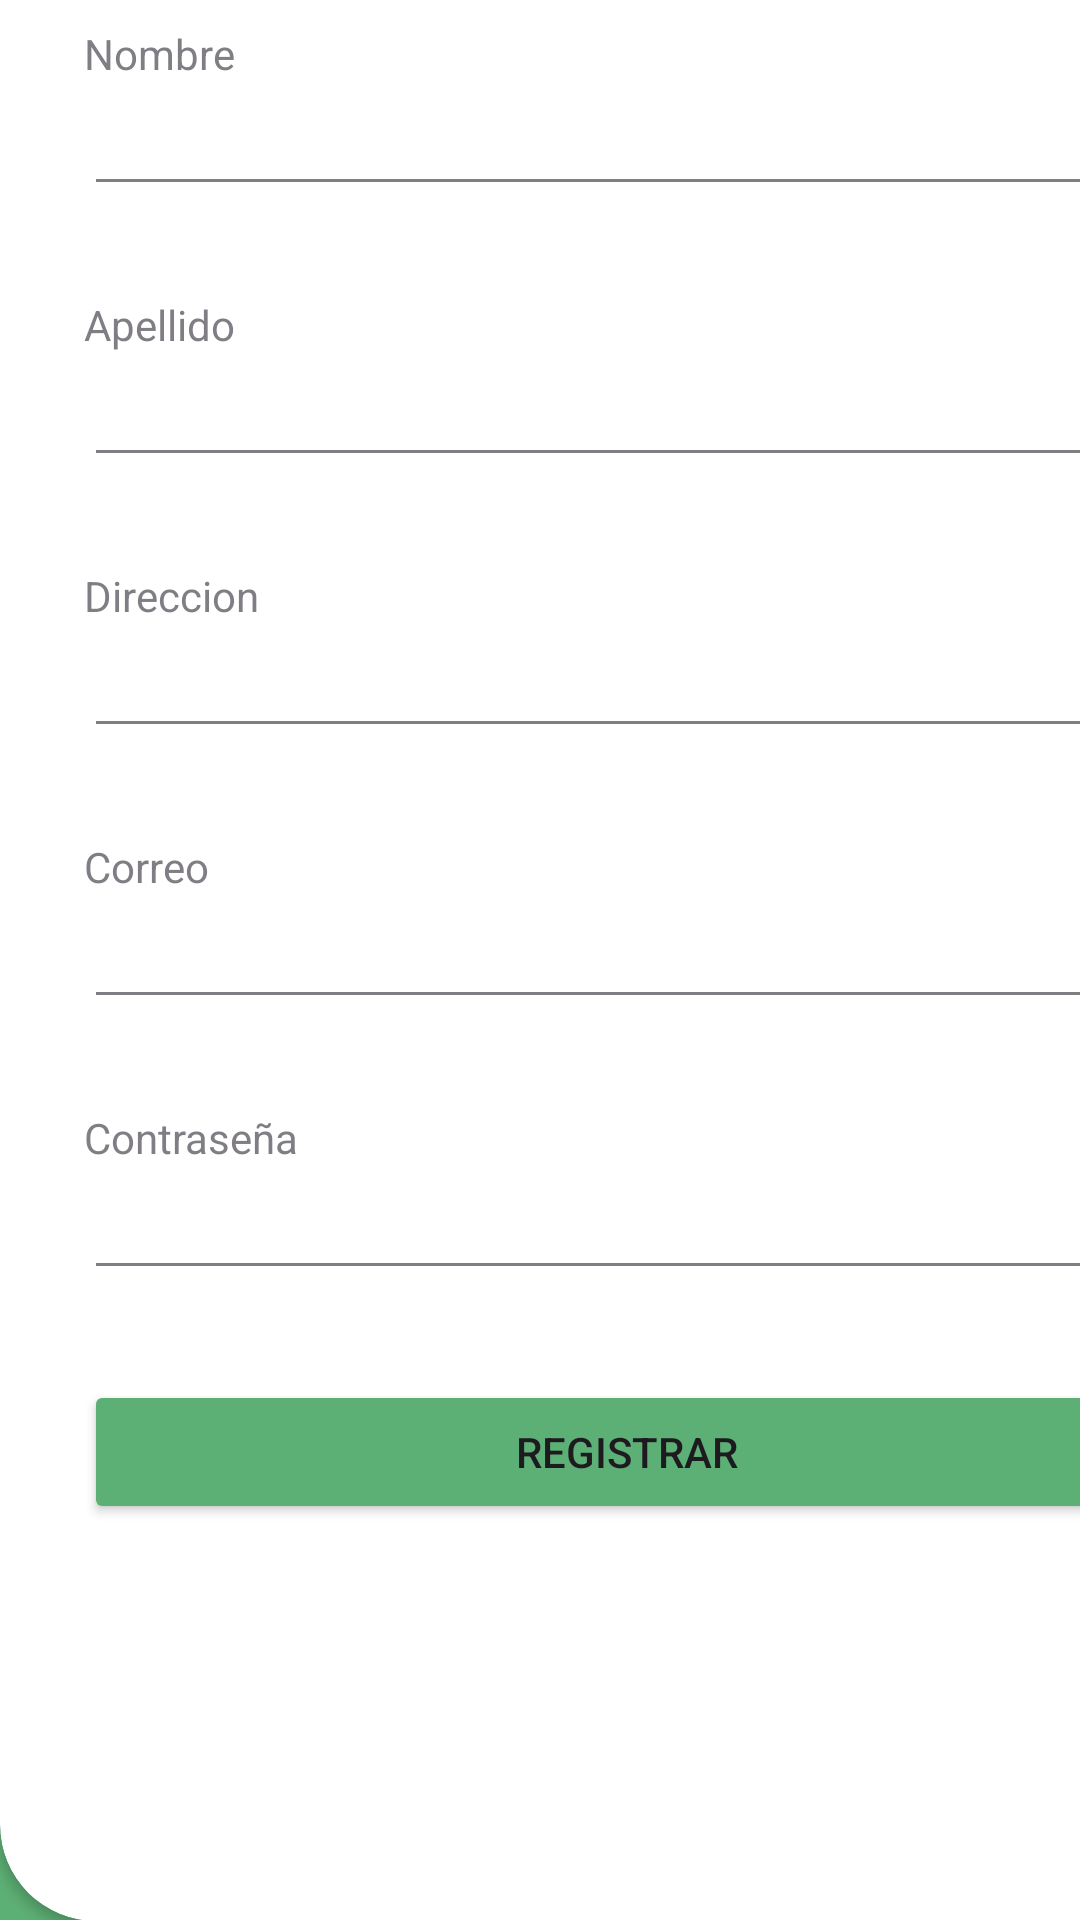

Reconstruct the res/layout file that produces this screen, plus the resources it refers to.
<!-- AndroidManifest.xml: application theme Theme.JuntaVecinos -->
<!-- res/layout/register.xml -->
<?xml version="1.0" encoding="utf-8"?>
<androidx.constraintlayout.widget.ConstraintLayout xmlns:android="http://schemas.android.com/apk/res/android"
    xmlns:app="http://schemas.android.com/apk/res-auto"
    xmlns:tools="http://schemas.android.com/tools"
    android:layout_width="match_parent"
    android:layout_height="match_parent"
    android:background="@color/verdeprincipal"
    android:backgroundTint="@color/verdeprincipal">

    <androidx.cardview.widget.CardView
        android:id="@+id/cardView2"
        android:layout_width="418dp"
        android:layout_height="709dp"
        app:cardCornerRadius="32dp"
        app:layout_constraintBottom_toBottomOf="parent"
        tools:ignore="MissingConstraints"
        tools:layout_editor_absoluteX="-3dp">

        <LinearLayout
            android:layout_width="wrap_content"
            android:layout_height="match_parent"
            android:clipToPadding="false"
            android:orientation="vertical"
            android:padding="28dp">

            <TextView
                android:id="@+id/textView4"
                android:layout_width="match_parent"
                android:layout_height="wrap_content"
                android:fontFamily="@font/amaranth"
                android:text="Registro"
                android:textAlignment="center"
                android:textColor="@color/verdeprincipal"
                android:textSize="40sp" />

            <View
                android:layout_width="wrap_content"
                android:layout_height="30dp"></View>

            <TextView
                android:id="@+id/textNombre"
                android:layout_width="match_parent"
                android:layout_height="wrap_content"
                android:alpha="0.7"
                android:text="Nombre" />

            <EditText
                android:id="@+id/editTextNombre"
                android:layout_width="match_parent"
                android:layout_height="wrap_content"
                android:alpha="0.7"
                android:ems="10"
                android:inputType="text" />

            <View
                android:layout_width="wrap_content"
                android:layout_height="30dp"></View>

            <TextView
                android:id="@+id/textApellido"
                android:layout_width="match_parent"
                android:layout_height="wrap_content"
                android:alpha="0.7"
                android:text="Apellido" />

            <EditText
                android:id="@+id/editTextApellido"
                android:layout_width="match_parent"
                android:layout_height="wrap_content"
                android:alpha="0.7"
                android:ems="10"
                android:inputType="text" />

            <View
                android:layout_width="wrap_content"
                android:layout_height="30dp"></View>

            <TextView
                android:id="@+id/textDireccion"
                android:layout_width="match_parent"
                android:layout_height="wrap_content"
                android:alpha="0.7"
                android:text="Direccion" />

            <EditText
                android:id="@+id/editTextTextPostalAddress"
                android:layout_width="match_parent"
                android:layout_height="wrap_content"
                android:alpha="0.7"
                android:ems="10"
                android:inputType="textPostalAddress" />

            <View
                android:layout_width="wrap_content"
                android:layout_height="30dp"></View>

            <TextView
                android:id="@+id/textView"
                android:layout_width="match_parent"
                android:layout_height="wrap_content"
                android:alpha="0.7"
                android:text="Correo" />

            <EditText
                android:id="@+id/editTextTextEmailAddress5"
                android:layout_width="match_parent"
                android:layout_height="wrap_content"
                android:alpha="0.7"
                android:ems="10"
                android:inputType="textEmailAddress" />

            <View
                android:layout_width="wrap_content"
                android:layout_height="30dp"></View>

            <TextView
                android:id="@+id/textView2"
                android:layout_width="match_parent"
                android:layout_height="wrap_content"
                android:alpha="0.7"
                android:text="Contraseña" />


            <EditText
                android:id="@+id/editTextTextPassword"
                android:layout_width="match_parent"
                android:layout_height="wrap_content"
                android:alpha="0.7"
                android:ems="10"
                android:inputType="textPassword" />

            <View
                android:layout_width="wrap_content"
                android:layout_height="30dp"></View>

            <Button
                android:id="@+id/button"
                android:layout_width="match_parent"
                android:layout_height="wrap_content"
                android:backgroundTint="@color/verdeprincipal"
                android:text="Registrar"
                android:textColorHighlight="@color/verdeprincipal"
                android:textColorLink="@color/verdeprincipal" />

            <View
                android:layout_width="wrap_content"
                android:layout_height="20dp"></View>


        </LinearLayout>
    </androidx.cardview.widget.CardView>

</androidx.constraintlayout.widget.ConstraintLayout>
<!-- resources referenced by this layout -->
<resources>
  <color name="verdeprincipal">#5DB075</color>
  <style name="Theme.JuntaVecinos" parent="Base.Theme.JuntaVecinos" />
  <style name="Base.Theme.JuntaVecinos" parent="Theme.Material3.DayNight.NoActionBar">
          
          
      </style>
</resources>
